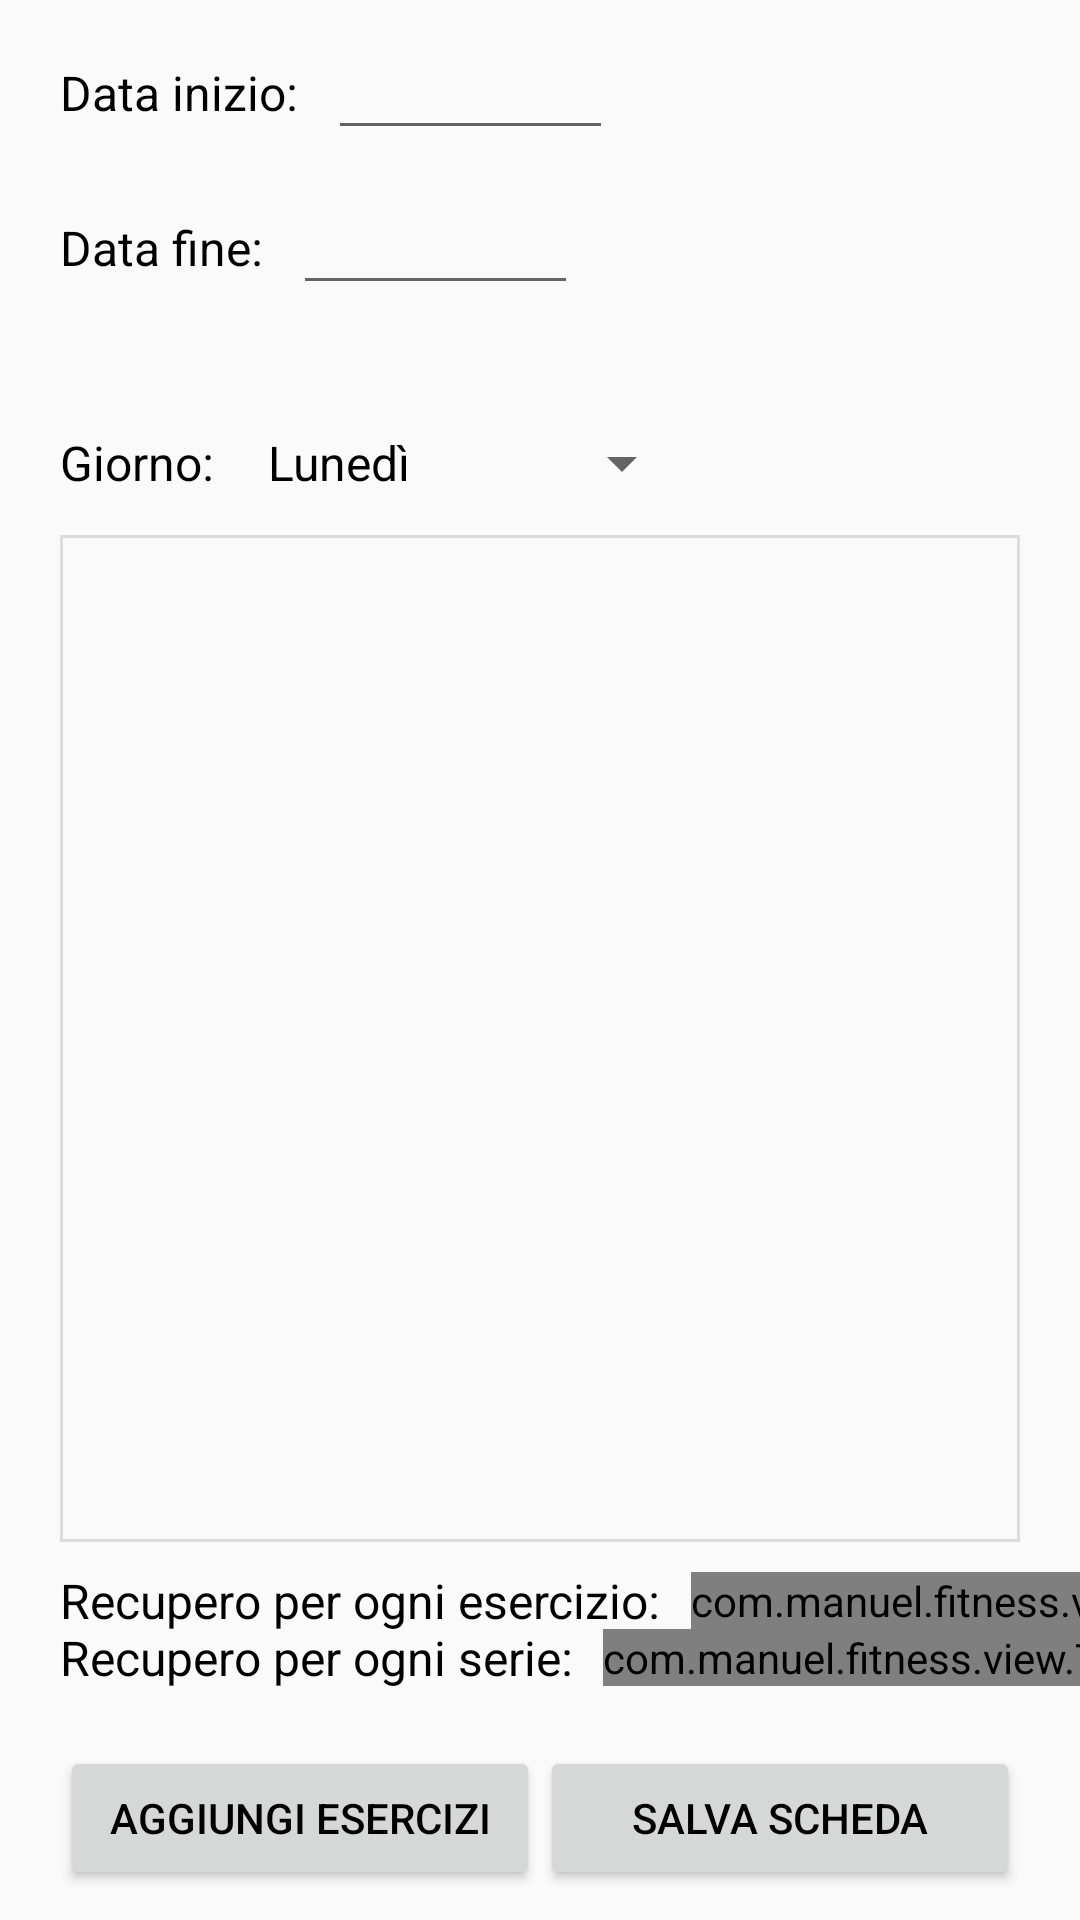

Produce the Android XML layout that renders to this screen, including the resource entries it uses.
<!-- AndroidManifest.xml: application theme Theme.Fitness -->
<!-- res/layout/activity_board_creator.xml -->
<?xml version="1.0" encoding="utf-8"?>
<androidx.constraintlayout.widget.ConstraintLayout xmlns:android="http://schemas.android.com/apk/res/android"
    xmlns:app="http://schemas.android.com/apk/res-auto"
    xmlns:tools="http://schemas.android.com/tools"
    android:layout_width="match_parent"
    android:layout_height="match_parent"
    tools:context=".view.activity.BoardCreatorActivity">

    <TextView
        android:id="@+id/textView"
        android:layout_width="wrap_content"
        android:layout_height="wrap_content"
        android:layout_marginStart="20dp"
        android:layout_marginTop="20dp"
        android:labelFor="@id/startDatePicker"
        android:text="@string/boardText1"
        android:textSize="16sp"
        app:layout_constraintStart_toStartOf="parent"
        app:layout_constraintTop_toTopOf="parent" />

    <EditText
        android:id="@+id/startDatePicker"
        android:layout_width="wrap_content"
        android:layout_height="wrap_content"
        android:layout_marginStart="10dp"
        android:layout_marginBottom="10dp"
        android:autofillHints="date"
        android:ems="5"
        android:inputType="date"
        android:minHeight="48dp"
        android:textAlignment="center"
        android:textSize="16sp"
        app:layout_constraintBottom_toBottomOf="@+id/textView"
        app:layout_constraintStart_toEndOf="@+id/textView"
        app:layout_constraintTop_toTopOf="@+id/textView"
        tools:ignore="DuplicateSpeakableTextCheck" />

    <TextView
        android:id="@+id/textView4"
        android:layout_width="wrap_content"
        android:layout_height="wrap_content"
        android:layout_marginStart="20dp"
        android:layout_marginTop="30dp"
        android:labelFor="@id/endDatePicker"
        android:text="@string/boardText2"
        android:textSize="16sp"
        app:layout_constraintStart_toStartOf="parent"
        app:layout_constraintTop_toBottomOf="@+id/textView" />

    <EditText
        android:id="@+id/endDatePicker"
        android:layout_width="wrap_content"
        android:layout_height="wrap_content"
        android:layout_marginStart="10dp"
        android:layout_marginBottom="10dp"
        android:autofillHints="date"
        android:ems="5"
        android:inputType="date"
        android:minHeight="48dp"
        android:textAlignment="center"
        android:textSize="16sp"
        app:layout_constraintBottom_toBottomOf="@+id/textView4"
        app:layout_constraintStart_toEndOf="@+id/textView4"
        app:layout_constraintTop_toTopOf="@+id/textView4"
        tools:ignore="DuplicateSpeakableTextCheck" />

    <TextView
        android:id="@+id/textView6"
        android:layout_width="wrap_content"
        android:layout_height="wrap_content"
        android:layout_marginStart="20dp"
        android:layout_marginTop="50dp"
        android:text="@string/boardText3"
        android:textSize="16sp"
        app:layout_constraintStart_toStartOf="parent"
        app:layout_constraintTop_toBottomOf="@+id/textView4" />

    <Spinner
        android:id="@+id/dow"
        android:layout_width="150dp"
        android:layout_height="wrap_content"
        android:layout_marginStart="10dp"
        android:dropDownWidth="150dp"
        android:entries="@array/dow"
        android:minHeight="48dp"
        app:layout_constraintBottom_toBottomOf="@+id/textView6"
        app:layout_constraintStart_toEndOf="@+id/textView6"
        app:layout_constraintTop_toTopOf="@+id/textView6" />

    <include
        layout="@layout/exercise_list"
        android:layout_width="0dp"
        android:layout_height="0dp"
        android:layout_marginStart="20dp"
        android:layout_marginEnd="20dp"
        android:layout_marginBottom="10dp"
        app:layout_constraintBottom_toTopOf="@id/exRecovery"
        app:layout_constraintEnd_toEndOf="parent"
        app:layout_constraintStart_toStartOf="parent"
        app:layout_constraintTop_toBottomOf="@id/dow" />

    <TextView
        android:id="@+id/textView5"
        android:layout_width="wrap_content"
        android:layout_height="wrap_content"
        android:layout_marginStart="20dp"
        android:text="@string/boardText4"
        android:textSize="16sp"
        app:layout_constraintBottom_toBottomOf="@+id/exRecovery"
        app:layout_constraintStart_toStartOf="parent"
        app:layout_constraintTop_toTopOf="@+id/exRecovery" />

    <include
        android:id="@+id/exRecovery"
        layout="@layout/time_picker_layout"
        android:layout_width="wrap_content"
        android:layout_height="wrap_content"
        android:layout_marginStart="10dp"
        app:layout_constraintBottom_toTopOf="@+id/setRecovery"
        app:layout_constraintStart_toEndOf="@+id/textView5" />

    <TextView
        android:id="@+id/textView10"
        android:layout_width="wrap_content"
        android:layout_height="wrap_content"
        android:layout_marginStart="20dp"
        android:text="@string/boardText5"
        android:textSize="16sp"
        app:layout_constraintBottom_toBottomOf="@+id/setRecovery"
        app:layout_constraintStart_toStartOf="parent"
        app:layout_constraintTop_toTopOf="@+id/setRecovery" />

    <include
        android:id="@+id/setRecovery"
        layout="@layout/time_picker_layout"
        android:layout_width="wrap_content"
        android:layout_height="wrap_content"
        android:layout_marginStart="10dp"
        android:layout_marginBottom="20dp"
        app:layout_constraintBottom_toTopOf="@+id/button4"
        app:layout_constraintStart_toEndOf="@+id/textView10" />

    <Button
        android:id="@+id/button3"
        android:layout_width="0dp"
        android:layout_height="wrap_content"
        android:layout_marginStart="20dp"
        android:layout_marginBottom="10dp"
        android:onClick="showExercises"
        android:text="@string/boardViewButton2"
        app:layout_constraintBottom_toBottomOf="parent"
        app:layout_constraintEnd_toStartOf="@+id/button4"
        app:layout_constraintStart_toStartOf="parent" />

    <Button
        android:id="@+id/button4"
        android:layout_width="0dp"
        android:layout_height="wrap_content"
        android:layout_marginEnd="20dp"
        android:layout_marginBottom="10dp"
        android:onClick="save"
        android:text="@string/boardViewButton3"
        app:layout_constraintBottom_toBottomOf="parent"
        app:layout_constraintEnd_toEndOf="parent"
        app:layout_constraintStart_toEndOf="@+id/button3" />

</androidx.constraintlayout.widget.ConstraintLayout>
<!-- res/layout/exercise_list.xml (included above) -->
<?xml version="1.0" encoding="utf-8"?>
<androidx.constraintlayout.widget.ConstraintLayout xmlns:android="http://schemas.android.com/apk/res/android"
    xmlns:app="http://schemas.android.com/apk/res-auto"
    android:layout_width="match_parent"
    android:layout_height="match_parent">

    <View
        android:id="@+id/divider2"
        android:layout_width="match_parent"
        android:layout_height="1dp"
        android:layout_marginStart="1dp"
        android:layout_marginEnd="1dp"
        android:background="?android:attr/listDivider"
        app:layout_constraintEnd_toEndOf="parent"
        app:layout_constraintStart_toStartOf="parent"
        app:layout_constraintTop_toTopOf="parent" />

    <View
        android:id="@+id/divider3"
        android:layout_width="match_parent"
        android:layout_height="1dp"
        android:layout_marginStart="1dp"
        android:layout_marginEnd="1dp"
        android:background="?android:attr/listDivider"
        app:layout_constraintBottom_toBottomOf="parent"
        app:layout_constraintEnd_toEndOf="parent"
        app:layout_constraintStart_toStartOf="parent" />

    <View
        android:id="@+id/divider4"
        android:layout_width="1dp"
        android:layout_height="0dp"
        android:background="?android:attr/listDivider"
        app:layout_constraintBottom_toBottomOf="parent"
        app:layout_constraintStart_toStartOf="parent"
        app:layout_constraintTop_toTopOf="parent" />

    <View
        android:id="@+id/divider5"
        android:layout_width="1dp"
        android:layout_height="0dp"
        android:background="?android:attr/listDivider"
        app:layout_constraintBottom_toBottomOf="parent"
        app:layout_constraintEnd_toEndOf="parent"
        app:layout_constraintTop_toTopOf="parent" />

    <androidx.recyclerview.widget.RecyclerView
        android:id="@+id/exList"
        android:layout_width="0dp"
        android:layout_height="0dp"
        android:scrollbars="vertical"
        app:layout_constraintBottom_toBottomOf="parent"
        app:layout_constraintEnd_toStartOf="@+id/divider5"
        app:layout_constraintStart_toEndOf="@+id/divider4"
        app:layout_constraintTop_toBottomOf="@+id/divider2">

    </androidx.recyclerview.widget.RecyclerView>
</androidx.constraintlayout.widget.ConstraintLayout>
<!-- res/layout/time_picker_layout.xml (included above) -->
<?xml version="1.0" encoding="utf-8"?>
<com.manuel.fitness.view.TimePicker
    xmlns:android="http://schemas.android.com/apk/res/android"
    xmlns:app="http://schemas.android.com/apk/res-auto"
    xmlns:tools="http://schemas.android.com/tools"
    android:layout_width="wrap_content"
    android:layout_height="wrap_content" >

    <EditText
        android:id="@+id/ore"
        android:layout_width="wrap_content"
        android:layout_height="wrap_content"
        android:autofillHints="phone"
        android:ems="2"
        android:gravity="center"
        android:inputType="time"
        android:text="00"
        app:layout_constraintBottom_toBottomOf="parent"
        app:layout_constraintStart_toStartOf="parent"
        app:layout_constraintTop_toTopOf="parent" />

    <TextView
        android:id="@+id/textView11"
        android:layout_width="wrap_content"
        android:layout_height="wrap_content"
        android:layout_marginBottom="10dp"
        android:labelFor="@id/min"
        android:text=":"
        android:textSize="16sp"
        app:layout_constraintBottom_toBottomOf="parent"
        app:layout_constraintStart_toEndOf="@id/ore" />

    <EditText
        android:id="@+id/min"
        android:layout_width="wrap_content"
        android:layout_height="wrap_content"
        android:autofillHints="phone"
        android:ems="2"
        android:gravity="center"
        android:inputType="time"
        android:text="00"
        app:layout_constraintBottom_toBottomOf="parent"
        app:layout_constraintStart_toEndOf="@id/textView11"
        app:layout_constraintTop_toTopOf="parent" />

    <TextView
        android:id="@+id/textView12"
        android:layout_width="wrap_content"
        android:layout_height="wrap_content"
        android:layout_marginBottom="10dp"
        android:labelFor="@id/sec"
        android:text=":"
        android:textSize="16sp"
        app:layout_constraintBottom_toBottomOf="parent"
        app:layout_constraintStart_toEndOf="@id/min" />

    <EditText
        android:id="@+id/sec"
        android:layout_width="wrap_content"
        android:layout_height="wrap_content"
        android:autofillHints="phone"
        android:ems="2"
        android:gravity="center"
        android:inputType="time"
        android:text="00"
        app:layout_constraintBottom_toBottomOf="parent"
        app:layout_constraintStart_toEndOf="@id/textView12"
        app:layout_constraintTop_toTopOf="parent" />
</com.manuel.fitness.view.TimePicker>
<!-- resources referenced by this layout -->
<resources>
  <string-array name="dow">
          <item>Lunedì</item>
          <item>Martedì</item>
          <item>Mercoledì</item>
          <item>Giovedì</item>
          <item>Venerdì</item>
          <item>Sabato</item>
          <item>Domenica</item>
      </string-array>
  <string name="boardText1">Data inizio:</string>
  <string name="boardText2">Data fine:</string>
  <string name="boardText3">Giorno:</string>
  <string name="boardText4">Recupero per ogni esercizio:</string>
  <string name="boardText5">Recupero per ogni serie:</string>
  <string name="boardViewButton2">Aggiungi esercizi</string>
  <string name="boardViewButton3">Salva scheda</string>
  <style name="Theme.Fitness" parent="Theme.AppCompat.Light">
          
          <item name="colorPrimary">@color/blue</item>
          <item name="actionOverflowButtonStyle">@style/Theme.Fitness.LightActionBar</item>
          <item name="android:statusBarColor">@color/light_blue</item>
          <item name="titleTextColor">@color/white</item>
          <item name="android:textColor">@color/black</item>
      </style>
  <color name="blue">#FF006FFF</color>
  <style name="Theme.Fitness.LightActionBar" parent="@style/Widget.AppCompat.ActionButton.Overflow">
          <item name="tint">@color/white</item>
      </style>
  <color name="light_blue">#FF0080FF</color>
  <color name="white">#FFFFFFFF</color>
  <color name="black">#FF000000</color>
</resources>
